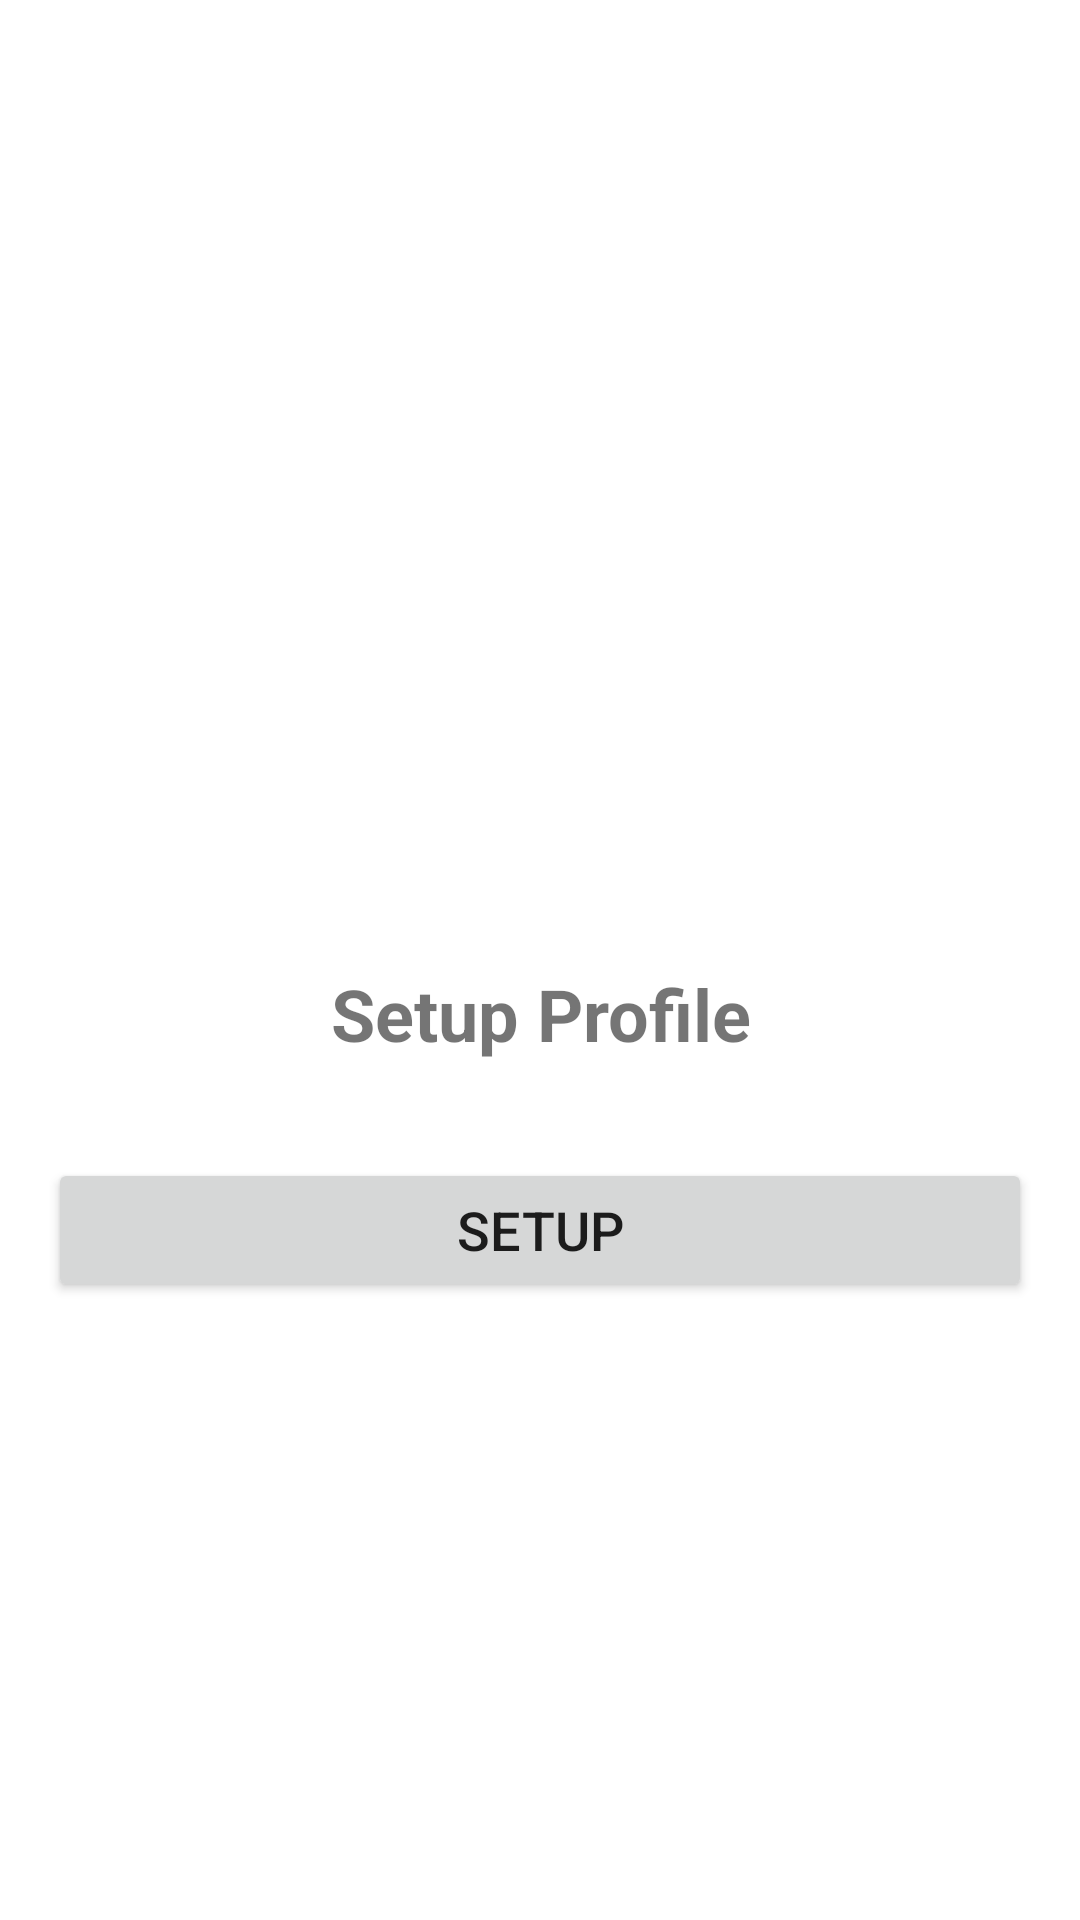

Here is an Android app screen rendered from its layout file. Give the layout XML and the strings, colors and styles it references.
<!-- AndroidManifest.xml: application theme Theme.AgriBiasharaApp -->
<!-- res/layout/activity_setup.xml -->
<?xml version="1.0" encoding="utf-8"?>
<LinearLayout xmlns:android="http://schemas.android.com/apk/res/android"
    xmlns:tools="http://schemas.android.com/tools"
    android:layout_width="match_parent"
    android:layout_height="match_parent"
    android:gravity="center"
    android:orientation="vertical"
    android:padding="16dp">

    <ImageView
        android:layout_width="100dp"
        android:layout_height="100dp"
        android:src="@drawable/logo"
        android:contentDescription="@string/app_name"
        tools:ignore="ContentDescription" />

    <TextView
        android:layout_width="wrap_content"
        android:layout_height="wrap_content"
        android:textSize="24sp"
        android:textStyle="bold"
        android:text="Setup Profile"
        android:gravity="center"
        android:layout_marginTop="16dp"
        android:layout_marginBottom="32dp" />

    

    <Button
        android:id="@+id/btnSetup"
        android:layout_width="match_parent"
        android:layout_height="wrap_content"
        android:text="Setup"
        android:textSize="18sp" />
</LinearLayout>
<!-- resources referenced by this layout -->
<resources>
  <string name="app_name">Agri-Biashara App</string>
  <style name="Theme.AgriBiasharaApp" parent="Theme.MaterialComponents.DayNight.DarkActionBar">
          
          <item name="colorPrimary">@color/purple_500</item>
          <item name="colorPrimaryVariant">@color/purple_700</item>
          <item name="colorOnPrimary">@color/white</item>
          
          <item name="colorSecondary">@color/teal_200</item>
          <item name="colorSecondaryVariant">@color/teal_700</item>
          <item name="colorOnSecondary">@color/black</item>
          
          <item name="android:statusBarColor">?attr/colorPrimaryVariant</item>
          
      </style>
  <!-- not gathered from this repository: default colours our renderer supplied (Android Studio template values) -->
  <color name="purple_500">#FF6200EE</color>
  <color name="purple_700">#FF3700B3</color>
  <color name="teal_200">#FF03DAC5</color>
  <color name="teal_700">#FF018786</color>
  <color name="black">#FF000000</color>
  <color name="white">#FFFFFFFF</color>
</resources>
